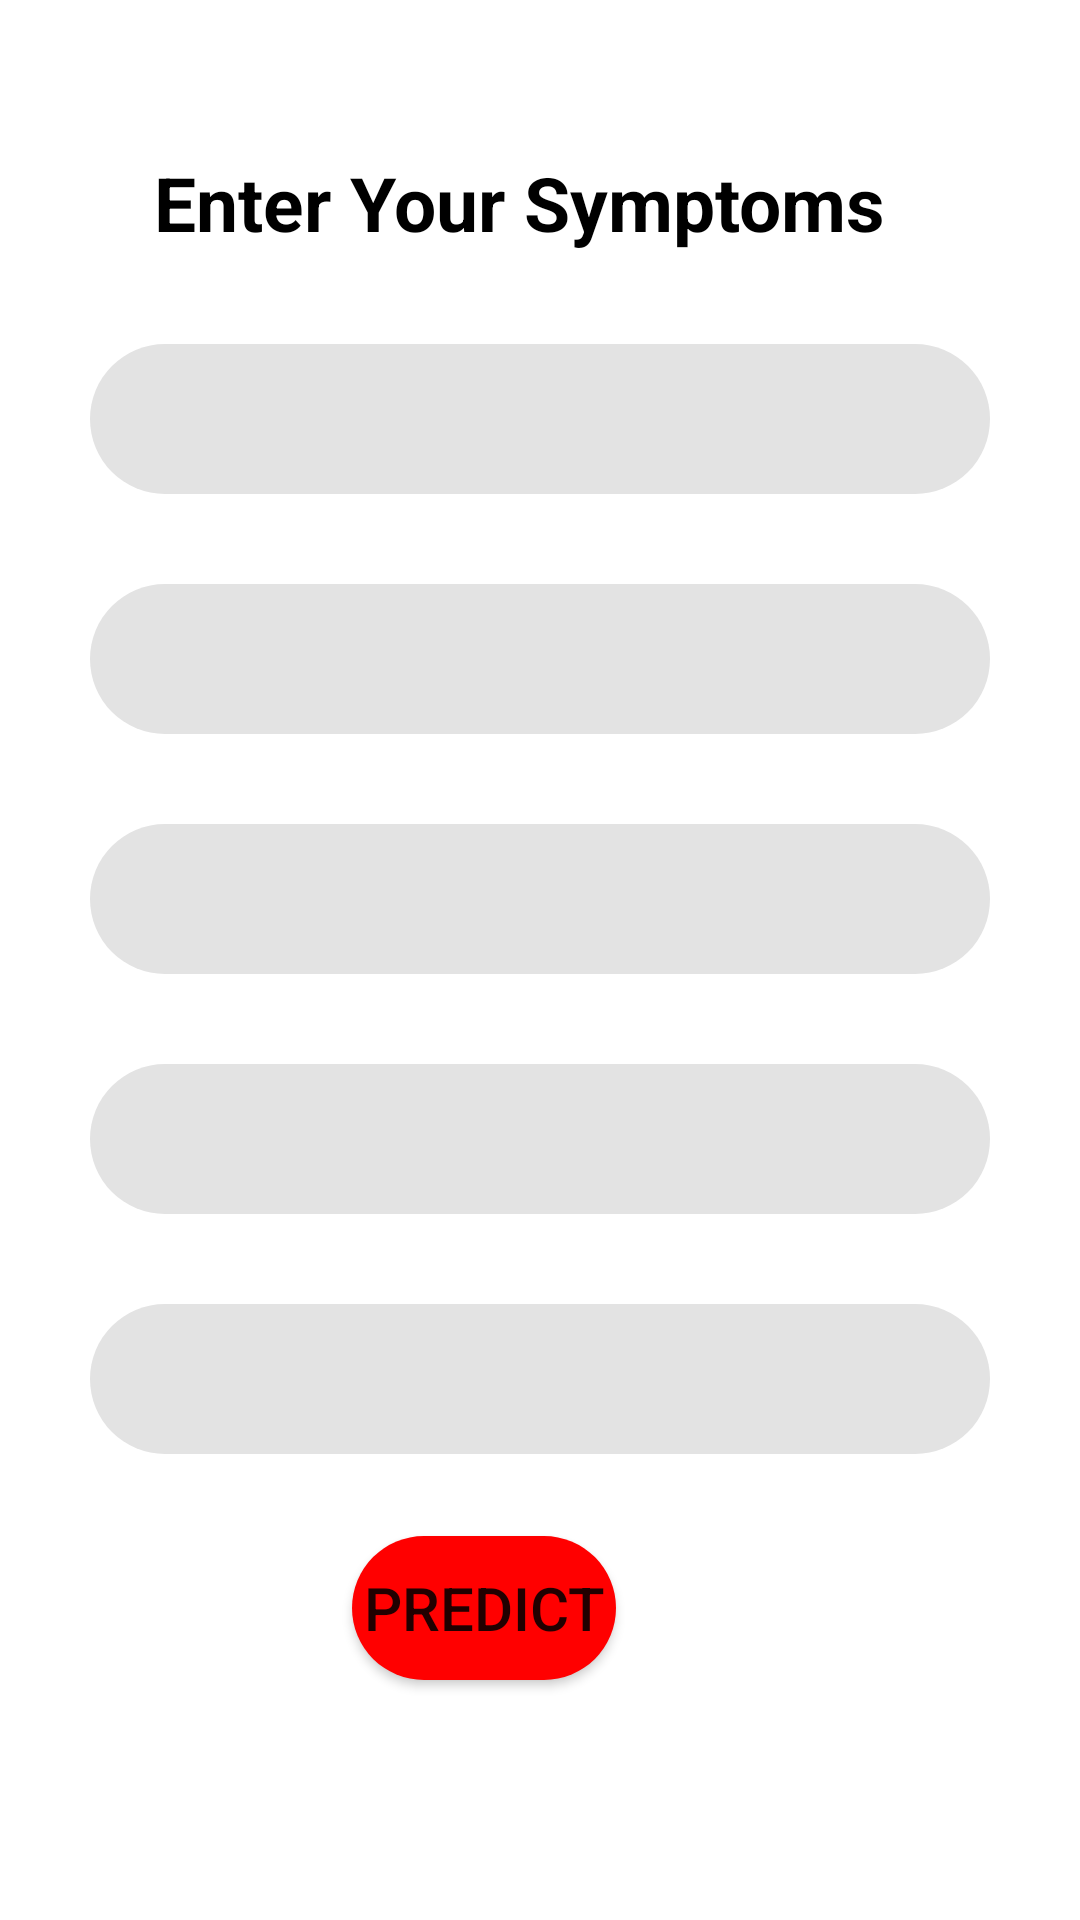

Reconstruct the res/layout file that produces this screen, plus the resources it refers to.
<!-- AndroidManifest.xml: application theme Theme.PredictDisease -->
<!-- res/layout/activity_input_disease.xml -->
<?xml version="1.0" encoding="utf-8"?>
<androidx.constraintlayout.widget.ConstraintLayout xmlns:android="http://schemas.android.com/apk/res/android"
    xmlns:app="http://schemas.android.com/apk/res-auto"
    xmlns:tools="http://schemas.android.com/tools"
    android:layout_width="match_parent"
    android:layout_height="match_parent"
    tools:context=".InputDisease"
    android:padding="10dp"

    android:layout_margin="10dp"
    android:layout_gravity="center"
    android:background="@color/app_text_icons"
    >


    <TextView
        android:id="@+id/enter_symptom"
        android:layout_width="wrap_content"
        android:layout_height="wrap_content"
        android:layout_gravity="center"
        android:layout_margin="20dp"
        android:text="Enter Your Symptoms"
        android:textAlignment="center"
        android:textColor="@color/black"
        android:textSize="25sp"
        android:textStyle="bold"
        app:layout_constraintBottom_toBottomOf="parent"
        app:layout_constraintEnd_toEndOf="parent"
        app:layout_constraintHorizontal_bias="0.38"
        app:layout_constraintStart_toStartOf="parent"
        app:layout_constraintTop_toTopOf="parent"
        app:layout_constraintVertical_bias="0.038" />

    <ScrollView
        android:id="@+id/scrollView"
        android:layout_width="match_parent"
        android:layout_height="wrap_content"
        android:layout_gravity="center"
        android:gravity="center"
        android:padding="5dp"
        app:layout_constraintBottom_toBottomOf="parent"
        app:layout_constraintEnd_toEndOf="parent"
        app:layout_constraintHorizontal_bias="0.666"
        app:layout_constraintStart_toStartOf="parent"
        app:layout_constraintTop_toTopOf="parent"
        app:layout_constraintVertical_bias="0.403">

        <LinearLayout
            android:layout_width="match_parent"
            android:layout_height="match_parent"
            android:orientation="vertical">

            
            <Spinner
                android:id="@+id/symptom1Spinner"
                android:layout_width="match_parent"
                android:layout_height="50dp"
                android:layout_margin="15dp"
                android:layout_marginTop="100dp"
                android:background="@drawable/spinner_background"
                android:outlineAmbientShadowColor="@color/app_primary_text"
                android:textAlignment="center"
                tools:ignore="SpeakableTextPresentCheck"


                />

            
            <Spinner
                android:id="@+id/symptom2Spinner"
                android:layout_width="match_parent"
                android:layout_height="50dp"
                android:layout_margin="15dp"
                android:layout_marginTop="50dp"
                android:background="@drawable/spinner_background"
                android:outlineAmbientShadowColor="@color/app_primary_text"
                android:textAlignment="center"
                tools:ignore="SpeakableTextPresentCheck" />

            

            <Spinner
                android:id="@+id/symptom3Spinner"
                android:layout_width="match_parent"
                android:layout_height="50dp"
                android:layout_margin="15dp"
                android:layout_marginTop="50dp"
                android:background="@drawable/spinner_background"
                android:outlineAmbientShadowColor="@color/app_primary_text"
                android:textAlignment="center"
                tools:ignore="SpeakableTextPresentCheck" />


            

            
            <Spinner
                android:id="@+id/symptom4Spinner"
                android:layout_width="match_parent"
                android:layout_height="50dp"
                android:layout_margin="15dp"
                android:layout_marginTop="50dp"
                android:background="@drawable/spinner_background"
                android:outlineAmbientShadowColor="@color/app_primary_text"
                android:textAlignment="center"
                tools:ignore="SpeakableTextPresentCheck" />

            <Spinner
                android:id="@+id/symptom5Spinner"
                android:layout_width="match_parent"
                android:layout_height="50dp"
                android:layout_margin="15dp"
                android:layout_marginTop="50dp"
                android:background="@drawable/spinner_background"
                android:outlineAmbientShadowColor="@color/app_primary_text"
                android:textAlignment="center"
                tools:ignore="SpeakableTextPresentCheck" />





        </LinearLayout>
    </ScrollView>

    <Button
        android:id="@+id/button"
        android:layout_width="wrap_content"
        android:layout_height="wrap_content"
        android:layout_gravity="center"
        android:layout_marginTop="50dp"
        android:background="@drawable/button_background"
        android:text="Predict"
        android:textAlignment="center"
        android:textSize="20sp"
        app:layout_constraintBottom_toBottomOf="parent"
        app:layout_constraintEnd_toEndOf="parent"
        app:layout_constraintHorizontal_bias="0.426"
        app:layout_constraintStart_toStartOf="parent"
        app:layout_constraintTop_toTopOf="parent"
        app:layout_constraintVertical_bias="0.866" />

    <ProgressBar
        android:id="@+id/progess_bar"
        style="@android:attr/progressBarStyleLarge"
        android:layout_width="130dp"
        android:layout_height="130dp"
        android:layout_centerHorizontal="true"
        android:layout_centerVertical="true"
        android:layout_gravity="center"
        android:elevation="10dp"
        android:textAlignment="center"
        android:visibility="gone"
        app:layout_constraintBottom_toBottomOf="parent"
        app:layout_constraintEnd_toEndOf="parent"
        app:layout_constraintStart_toStartOf="parent"
        app:layout_constraintTop_toTopOf="@+id/enter_symptom" />



    <LinearLayout
        android:layout_width="match_parent"
        android:layout_height="match_parent"
        android:orientation="vertical"
        android:padding="10dp"
        android:id="@+id/layout_visibility"
        android:layout_margin="10dp"
        android:visibility="gone">


        <LinearLayout
            android:layout_width="match_parent"
            android:layout_height="wrap_content"
            android:orientation="vertical"
            android:gravity="center">


            <ImageView

                android:layout_width="250dp"
                android:layout_height="250dp"
                android:padding="10dp"
                android:background="@color/white"
                android:src="@drawable/above_disease"
                />




        </LinearLayout>

        <LinearLayout
            android:layout_width="match_parent"
            android:layout_height="wrap_content"
            android:orientation="vertical"
            android:gravity="center">


            <TextView
                android:layout_width="wrap_content"
                android:layout_height="wrap_content"
                android:layout_gravity="center"
                android:layout_margin="10dp"
                android:text="Based on the symptoms provided, there may be a chance of"
                android:textColor="@color/black"
                android:textAlignment="center"
                android:textSize="15sp"
                app:layout_constraintBottom_toBottomOf="parent"
                app:layout_constraintEnd_toEndOf="parent"
                app:layout_constraintHorizontal_bias="0.705"
                app:layout_constraintStart_toStartOf="parent"
                app:layout_constraintTop_toTopOf="parent"
                app:layout_constraintVertical_bias="0.083" />




        </LinearLayout>
        <LinearLayout
            android:layout_width="match_parent"
            android:layout_height="wrap_content"
            android:orientation="vertical"
            android:gravity="center">


            <TextView
                android:id="@+id/op"
                android:layout_width="wrap_content"
                android:layout_height="wrap_content"
                android:layout_gravity="center"
                android:layout_margin="10dp"
                android:hint="Predicted Disease"
                android:textColor="@color/black"
                android:textStyle="bold"
                android:textAlignment="center"
                android:textSize="20sp"
                app:layout_constraintBottom_toBottomOf="parent"
                app:layout_constraintEnd_toEndOf="parent"
                app:layout_constraintHorizontal_bias="0.705"
                app:layout_constraintStart_toStartOf="parent"
                app:layout_constraintTop_toTopOf="parent"
                app:layout_constraintVertical_bias="0.083" />




        </LinearLayout>


        <LinearLayout
            android:layout_width="match_parent"
            android:layout_height="wrap_content"
            android:orientation="vertical"
            android:gravity="center">


            <Button
                android:id="@+id/view_hospital_list"
                android:layout_width="wrap_content"
                android:layout_height="wrap_content"
                android:layout_gravity="center"
                android:layout_marginTop="50dp"
                android:background="@drawable/button_background"
                android:text="Get Hospital List"
                android:textStyle="bold"
                android:textAlignment="center"
                android:textSize="20sp"
                app:layout_constraintBottom_toBottomOf="parent"
                app:layout_constraintEnd_toEndOf="parent"
                app:layout_constraintHorizontal_bias="0.426"
                app:layout_constraintStart_toStartOf="parent"
                app:layout_constraintTop_toTopOf="parent"
                app:layout_constraintVertical_bias="0.866" />

        </LinearLayout>

    </LinearLayout>



</androidx.constraintlayout.widget.ConstraintLayout>
<!-- resources referenced by this layout -->
<resources>
  <color name="app_primary_text">#212121</color>
  <color name="app_text_icons">#FFFFFF</color>
  <color name="black">#FF000000</color>
  <color name="white">#FFFFFFFF</color>
  <!-- drawable button_background (drawable) -->
  <shape xmlns:android="http://schemas.android.com/apk/res/android">
      <corners android:radius="30dp" />
      <solid android:color="#FF0000" />
  </shape>
  <!-- drawable spinner_background (drawable) -->
  <?xml version="1.0" encoding="utf-8"?>
  <shape xmlns:android="http://schemas.android.com/apk/res/android">
  
      <solid android:color="#e3e3e3"/>
      <corners android:radius="25dp"/>
  </shape>
  <style name="Theme.PredictDisease" parent="Theme.MaterialComponents.DayNight.NoActionBar">
          
          <item name="colorPrimary">@color/purple_500</item>
          <item name="colorPrimaryVariant">@color/purple_700</item>
          <item name="colorOnPrimary">@color/white</item>
          
          <item name="colorSecondary">@color/teal_200</item>
          <item name="colorSecondaryVariant">@color/teal_700</item>
          <item name="colorOnSecondary">@color/black</item>
          
          <item name="android:statusBarColor">?attr/colorPrimaryVariant</item>
          
      </style>
  <color name="purple_500">#FF6200EE</color>
  <color name="purple_700">#FF3700B3</color>
  <color name="teal_200">#FF03DAC5</color>
  <color name="teal_700">#FF018786</color>
</resources>
